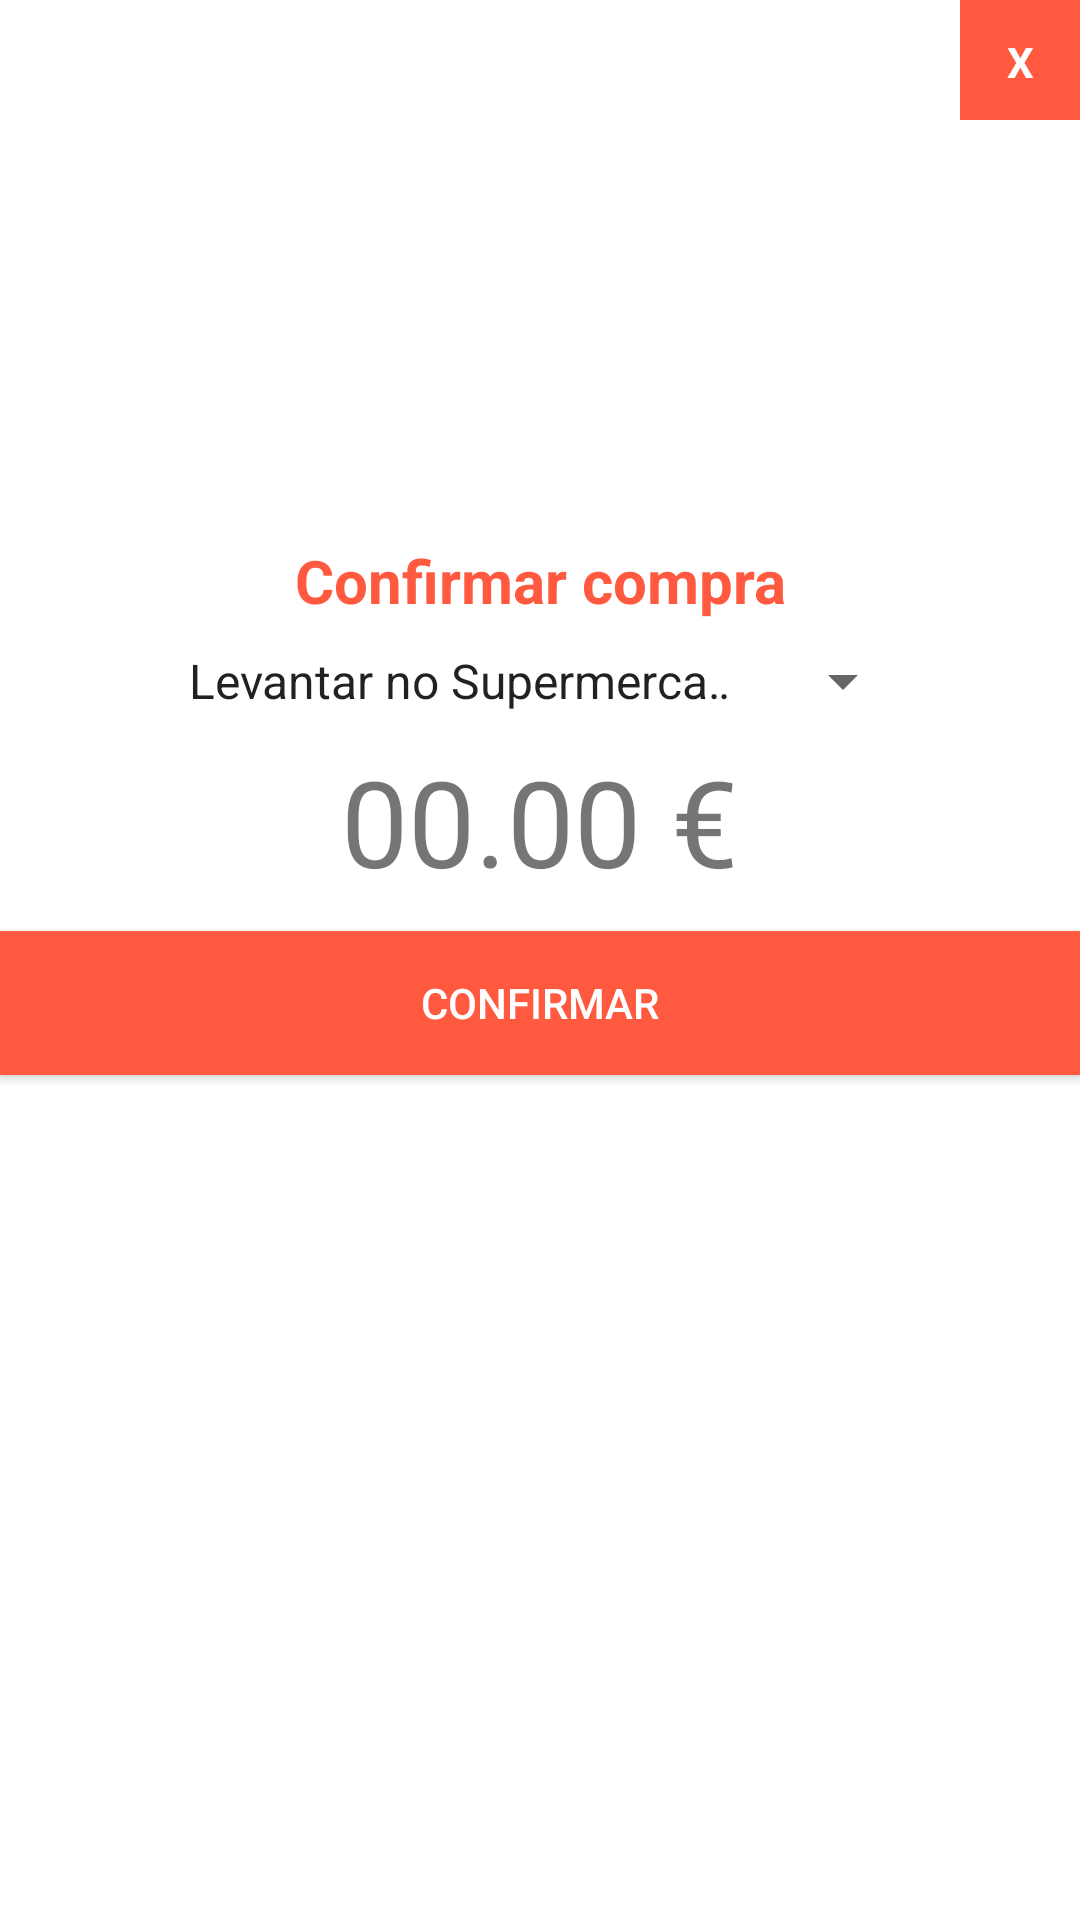

This screen was rendered from an Android layout file. Write that file and the resources it references.
<!-- AndroidManifest.xml: application theme AppTheme -->
<!-- res/layout/popup_concluir_carrinho.xml -->
<?xml version="1.0" encoding="utf-8"?>
<LinearLayout
    xmlns:android="http://schemas.android.com/apk/res/android"
    android:layout_width="300dp"
    android:layout_height="wrap_content"
    android:orientation="vertical"
    android:background="@android:color/white"
    android:layout_gravity="center"
    >


    <TextView
        android:id="@+id/fechar_popup"
        android:layout_width="40dp"
        android:layout_height="40dp"
        android:textColor="@android:color/white"
        android:text="X"
        android:textStyle="bold"
        android:layout_gravity="end"
        android:textAlignment="center"
        android:paddingTop="11dp"
        android:background="@color/colorPrimaryDark"
        />

    <ImageView
        android:layout_width="100dp"
        android:layout_height="100dp"
        android:src="@drawable/icon_carrinho"
        android:layout_gravity="center"
        android:layout_marginBottom="40dp"
        />


    <TextView
        android:id="@+id/popup_carrinho_titulo"
        android:layout_width="match_parent"
        android:layout_height="wrap_content"
        android:textAlignment="center"
        android:textColor="@color/colorPrimary"
        android:text="Confirmar compra"
        android:textSize="20sp"
        android:textStyle="bold"
        />


    <Spinner
        android:id="@+id/popup_carrinho_opcaocompra"
        android:layout_width="250dp"
        android:layout_height="40dp"
        android:drawSelectorOnTop="true"
        android:layout_gravity="center"
        android:entries="@array/opcoes_de_compra"
        />


    <TextView
        android:id="@+id/popup_carrinho_preco"
        android:layout_width="wrap_content"
        android:layout_height="wrap_content"
        android:text="00.00 €"
        android:layout_gravity="center"
        android:textSize="40sp"
        />
    <TextView
        android:id="@+id/popup_texto_introduzasupermercado"
        android:layout_marginTop="20dp"
        android:layout_width="250dp"
        android:layout_height="wrap_content"
        android:text="Selecione o supermercado:"
        android:layout_gravity="center"
        android:visibility="gone"
        />

    <Spinner
        android:id="@+id/popup_opcaosupermercado"
        android:layout_width="250dp"
        android:layout_height="wrap_content"
        android:layout_gravity="center"
        android:entries="@array/opcoes_supermercado"
        android:visibility="gone"
        />

    <TextView
        android:id="@+id/popup_texto_introduzamorada"
        android:layout_marginTop="20dp"
        android:layout_width="250dp"
        android:layout_height="wrap_content"
        android:text="Introduza a morada:"
        android:layout_gravity="center"
        android:visibility="gone"
        />

    <EditText
        android:id="@+id/popup_field_introduzamorada"
        android:layout_width="250dp"
        android:layout_height="wrap_content"
        android:layout_gravity="center"
        android:visibility="gone"
        />

    <Button
        android:id="@+id/popup_botao_adicionar_ao_carrinho"
        android:layout_marginTop="10dp"
        android:layout_width="match_parent"
        android:layout_height="wrap_content"
        android:background="@color/colorPrimary"
        android:text="Confirmar"
        android:textColor="@android:color/white"
        android:onClick="concluirCompra"
        />

    <Button
        android:id="@+id/popup_botao_adicionar_ao_carrinho_tiposel"
        android:layout_marginTop="10dp"
        android:layout_width="match_parent"
        android:layout_height="wrap_content"
        android:background="@color/colorPrimary"
        android:text="Concluir"
        android:textColor="@android:color/white"
        android:onClick="compraConfirmada"
        android:visibility="gone"
        />



</LinearLayout>
<!-- resources referenced by this layout -->
<resources>
  <string-array name="opcoes_de_compra">
          <item>Levantar no Supermercado</item>
          <item>Receber em Casa</item>
      </string-array>
  <string-array name="opcoes_supermercado">
          <item>Espinho</item>
          <item>Matosinhos</item>
          <item>Odivelas</item>
          <item>Peniche</item>
      </string-array>
  <color name="colorPrimary">#ff5940</color>
  <color name="colorPrimaryDark">#ff5940</color>
  <style name="AppTheme" parent="Theme.AppCompat.Light.NoActionBar">
          
          <item name="colorPrimary">@color/colorPrimary</item>
          <item name="colorPrimaryDark">@color/colorPrimaryDark</item>
          <item name="colorAccent">@color/colorAccent</item>
      </style>
  <color name="colorAccent">#ff8a65</color>
</resources>
